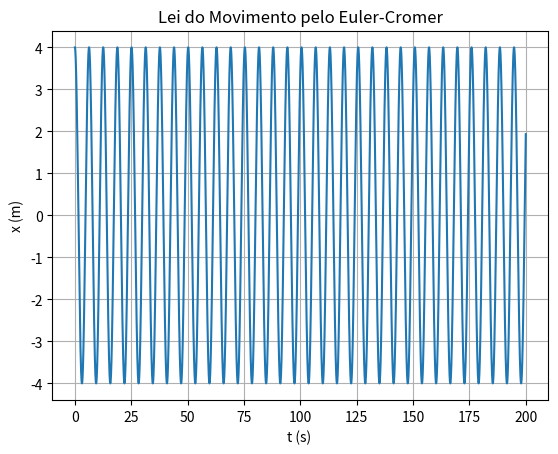

Python code for this plot:
# -*- coding: utf-8 -*-1
"""
Created on Mon May  9 17:30:26 2022

[redacted]
v =-A*w*sin(wt+d)
A =-A*w**2*cos(wt+d)
"""

import matplotlib.pyplot as plt
import numpy as np
#Calcule numericamente a lei do movimento, no caso em que a velocidade inicial é nula e a posição inicial 4 m.
dt = 0.01

k = 1
m = 1

#t = np.arange(0, 200+dt, dt) Outra maneira de fazer o t
#Tmpo inicial e final
ti =0
tf=200
dt = 0.01
n = int((tf-ti) / dt)
t = np.linspace(ti, tf, n)

x = np.zeros(t.size)
v = np.zeros(t.size)
a= np.empty(n)

x[0] = 4
v[0] =0
a[0] = -k/m*x[0]
    
for i in range(n-1):
    a[i+1] = -k/m*x[i]
    v[i+1] = v[i] + a[i+1]*dt
    x[i+1] = x[i]+v[i+1]*dt  # Pelo método de Euler, não funcionava
 
plt.plot(t,x)
plt.xlabel("t (s) ")
plt.ylabel("x (m)")
plt.title("Lei do Movimento pelo Euler-Cromer")
plt.grid()